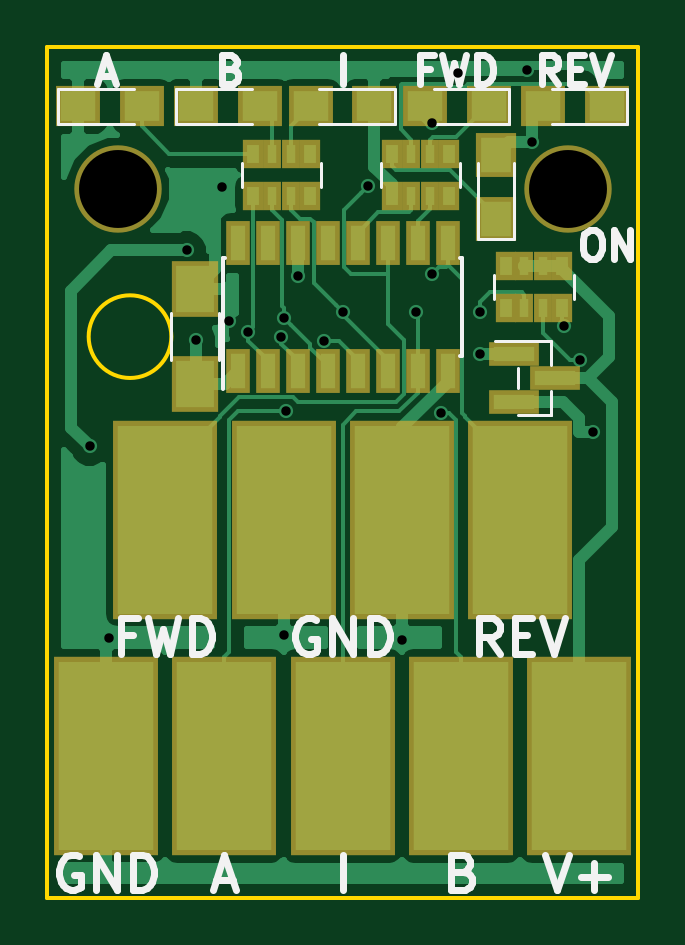
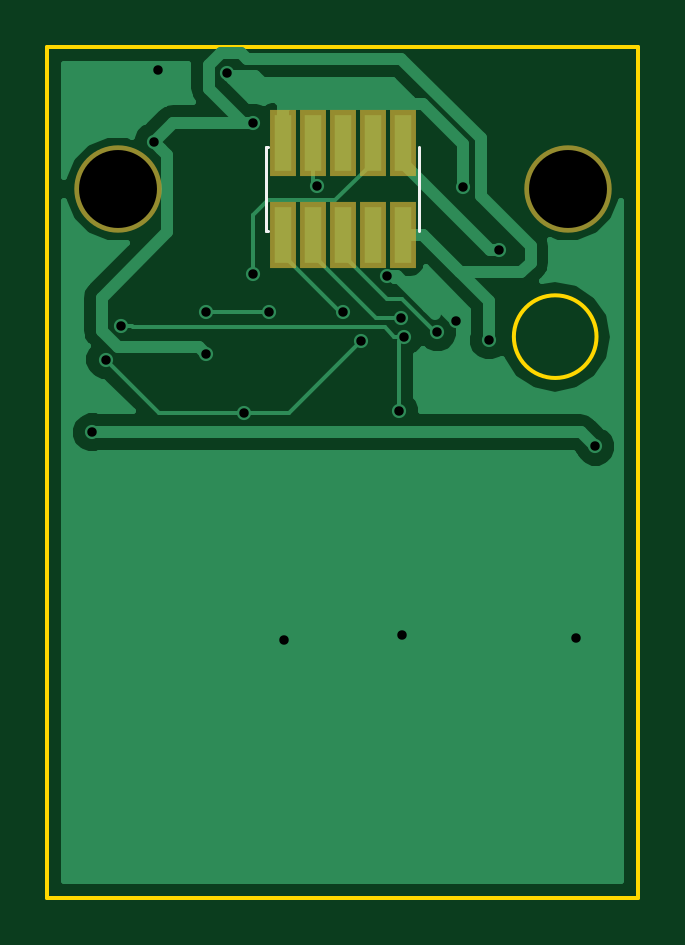
Circuit board: 9 layer files. Board 25.0 x 36.0 mm.
- bottom_copper: Project22-B.Cu.gbr (15793 bytes)
- bottom_mask: Project22-B.Mask.gbr (661 bytes)
- bottom_silk: Project22-B.SilkS.gbr (524 bytes)
- outline: Project22-Edge.Cuts.gbr (596 bytes)
- top_copper: Project22-F.Cu.gbr (27333 bytes)
- top_mask: Project22-F.Mask.gbr (2396 bytes)
- top_silk: Project22-F.SilkS.gbr (8449 bytes)
- drill: Project22-NPTH.drl (225 bytes)
- drill: Project22.drl (623 bytes)

=== bottom_copper: Project22-B.Cu.gbr (15793 bytes, source omitted) ===
=== bottom_mask: Project22-B.Mask.gbr ===
G04 #@! TF.FileFunction,Soldermask,Bot*
%FSLAX46Y46*%
G04 Gerber Fmt 4.6, Leading zero omitted, Abs format (unit mm)*
G04 Created by KiCad (PCBNEW 4.0.4-stable) date Sunday, February 04, 2018 'PMt' 04:47:57 PM*
%MOMM*%
%LPD*%
G01*
G04 APERTURE LIST*
%ADD10C,0.100000*%
%ADD11R,1.140000X2.800000*%
%ADD12C,3.700000*%
G04 APERTURE END LIST*
D10*
D11*
X97460000Y-98050000D03*
X97460000Y-101950000D03*
X98730000Y-98050000D03*
X98730000Y-101950000D03*
X100000000Y-98050000D03*
X100000000Y-101950000D03*
X101270000Y-98050000D03*
X101270000Y-101950000D03*
X102540000Y-98050000D03*
X102540000Y-101950000D03*
D12*
X109525000Y-100000000D03*
X90475000Y-100000000D03*
M02*

=== bottom_silk: Project22-B.SilkS.gbr ===
G04 #@! TF.FileFunction,Legend,Bot*
%FSLAX46Y46*%
G04 Gerber Fmt 4.6, Leading zero omitted, Abs format (unit mm)*
G04 Created by KiCad (PCBNEW 4.0.4-stable) date Sunday, February 04, 2018 'PMt' 04:47:57 PM*
%MOMM*%
%LPD*%
G01*
G04 APERTURE LIST*
%ADD10C,0.100000*%
%ADD11C,0.120000*%
G04 APERTURE END LIST*
D10*
D11*
X96765000Y-98235000D02*
X96765000Y-101765000D01*
X103235000Y-98235000D02*
X103235000Y-101765000D01*
X103170000Y-98235000D02*
X103235000Y-98235000D01*
X103170000Y-101765000D02*
X103235000Y-101765000D01*
M02*

=== outline: Project22-Edge.Cuts.gbr ===
G04 #@! TF.FileFunction,Profile,NP*
%FSLAX46Y46*%
G04 Gerber Fmt 4.6, Leading zero omitted, Abs format (unit mm)*
G04 Created by KiCad (PCBNEW 4.0.4-stable) date Sunday, February 04, 2018 'PMt' 04:47:57 PM*
%MOMM*%
%LPD*%
G01*
G04 APERTURE LIST*
%ADD10C,0.100000*%
%ADD11C,0.150000*%
G04 APERTURE END LIST*
D10*
D11*
X87500000Y-130000000D02*
X112500000Y-130000000D01*
X92750000Y-106250000D02*
G75*
G03X92750000Y-106250000I-1750000J0D01*
G01*
X112500000Y-94000000D02*
X112500000Y-130000000D01*
X87500000Y-94000000D02*
X112500000Y-94000000D01*
X87500000Y-94000000D02*
X87500000Y-130000000D01*
M02*

=== top_copper: Project22-F.Cu.gbr (27333 bytes, source omitted) ===
=== top_mask: Project22-F.Mask.gbr ===
G04 #@! TF.FileFunction,Soldermask,Top*
%FSLAX46Y46*%
G04 Gerber Fmt 4.6, Leading zero omitted, Abs format (unit mm)*
G04 Created by KiCad (PCBNEW 4.0.4-stable) date Sunday, February 04, 2018 'PMt' 04:47:57 PM*
%MOMM*%
%LPD*%
G01*
G04 APERTURE LIST*
%ADD10C,0.100000*%
%ADD11R,1.900000X1.700000*%
%ADD12R,1.700000X1.900000*%
%ADD13R,2.150000X1.000000*%
%ADD14R,0.900000X1.200000*%
%ADD15R,0.800000X1.200000*%
%ADD16R,1.000000X1.900000*%
%ADD17R,2.000000X2.400000*%
%ADD18R,4.400000X8.400000*%
%ADD19C,3.700000*%
G04 APERTURE END LIST*
D10*
D11*
X88800000Y-96500000D03*
X91500000Y-96500000D03*
X93800000Y-96500000D03*
X96500000Y-96500000D03*
X101350000Y-96500000D03*
X98650000Y-96500000D03*
X106200000Y-96500000D03*
X103500000Y-96500000D03*
X111200000Y-96500000D03*
X108500000Y-96500000D03*
D12*
X106500000Y-101250000D03*
X106500000Y-98550000D03*
D13*
X107250000Y-107000000D03*
X107250000Y-109000000D03*
X109000000Y-108000000D03*
D14*
X109300000Y-103250000D03*
D15*
X107700000Y-103250000D03*
X108500000Y-103250000D03*
D14*
X106900000Y-103250000D03*
D15*
X108500000Y-105050000D03*
D14*
X109300000Y-105050000D03*
D15*
X107700000Y-105050000D03*
D14*
X106900000Y-105050000D03*
X96200000Y-100300000D03*
D15*
X97800000Y-100300000D03*
X97000000Y-100300000D03*
D14*
X98600000Y-100300000D03*
D15*
X97000000Y-98500000D03*
D14*
X96200000Y-98500000D03*
D15*
X97800000Y-98500000D03*
D14*
X98600000Y-98500000D03*
X102100000Y-100300000D03*
D15*
X103700000Y-100300000D03*
X102900000Y-100300000D03*
D14*
X104500000Y-100300000D03*
D15*
X102900000Y-98500000D03*
D14*
X102100000Y-98500000D03*
D15*
X103700000Y-98500000D03*
D14*
X104500000Y-98500000D03*
D16*
X95555000Y-107700000D03*
X96825000Y-107700000D03*
X98095000Y-107700000D03*
X99365000Y-107700000D03*
X100635000Y-107700000D03*
X101905000Y-107700000D03*
X103175000Y-107700000D03*
X104445000Y-107700000D03*
X104445000Y-102300000D03*
X103175000Y-102300000D03*
X101905000Y-102300000D03*
X100635000Y-102300000D03*
X99365000Y-102300000D03*
X98095000Y-102300000D03*
X96825000Y-102300000D03*
X95555000Y-102300000D03*
D17*
X93750000Y-108250000D03*
X93750000Y-104250000D03*
D18*
X95000000Y-124000000D03*
X105000000Y-124000000D03*
X100000000Y-124000000D03*
X107500000Y-114000000D03*
X92500000Y-114000000D03*
X97500000Y-114000000D03*
X102500000Y-114000000D03*
X90000000Y-124000000D03*
X110000000Y-124000000D03*
D19*
X109525000Y-100000000D03*
X90475000Y-100000000D03*
M02*

=== top_silk: Project22-F.SilkS.gbr (8449 bytes, source omitted) ===
=== drill: Project22-NPTH.drl ===
M48
;DRILL file {KiCad 4.0.4-stable} date Sunday, February 04, 2018 'PMt' 04:48:01 PM
;FORMAT={3:3/ absolute / metric / suppress leading zeros}
FMAT,2
METRIC,TZ
T1C3.300
%
G90
G05
M71
T1
X90475Y-100000
X109525Y-100000
T0
M30

=== drill: Project22.drl ===
M48
;DRILL file {KiCad 4.0.4-stable} date Sunday, February 04, 2018 'PMt' 04:48:01 PM
;FORMAT={3:3/ absolute / metric / suppress leading zeros}
FMAT,2
METRIC,TZ
T1C0.400
%
G90
G05
M71
T1
X89300Y-110900
X90100Y-119000
X93400Y-102600
X93800Y-106400
X94900Y-99900
X95200Y-105600
X95997Y-106050
X97393Y-106247
X97500Y-118900
X97517Y-105457
X97600Y-109400
X98100Y-103700
X99218Y-106450
X100000Y-105210
X101073Y-99870
X102500Y-119100
X103119Y-105210
X103800Y-97200
X103800Y-103600
X104156Y-109500
X104900Y-95100
X105800Y-105210
X105800Y-107000
X107800Y-94970
X108000Y-98000
X109360Y-105779
X110035Y-107226
X110600Y-110300
T0
M30

